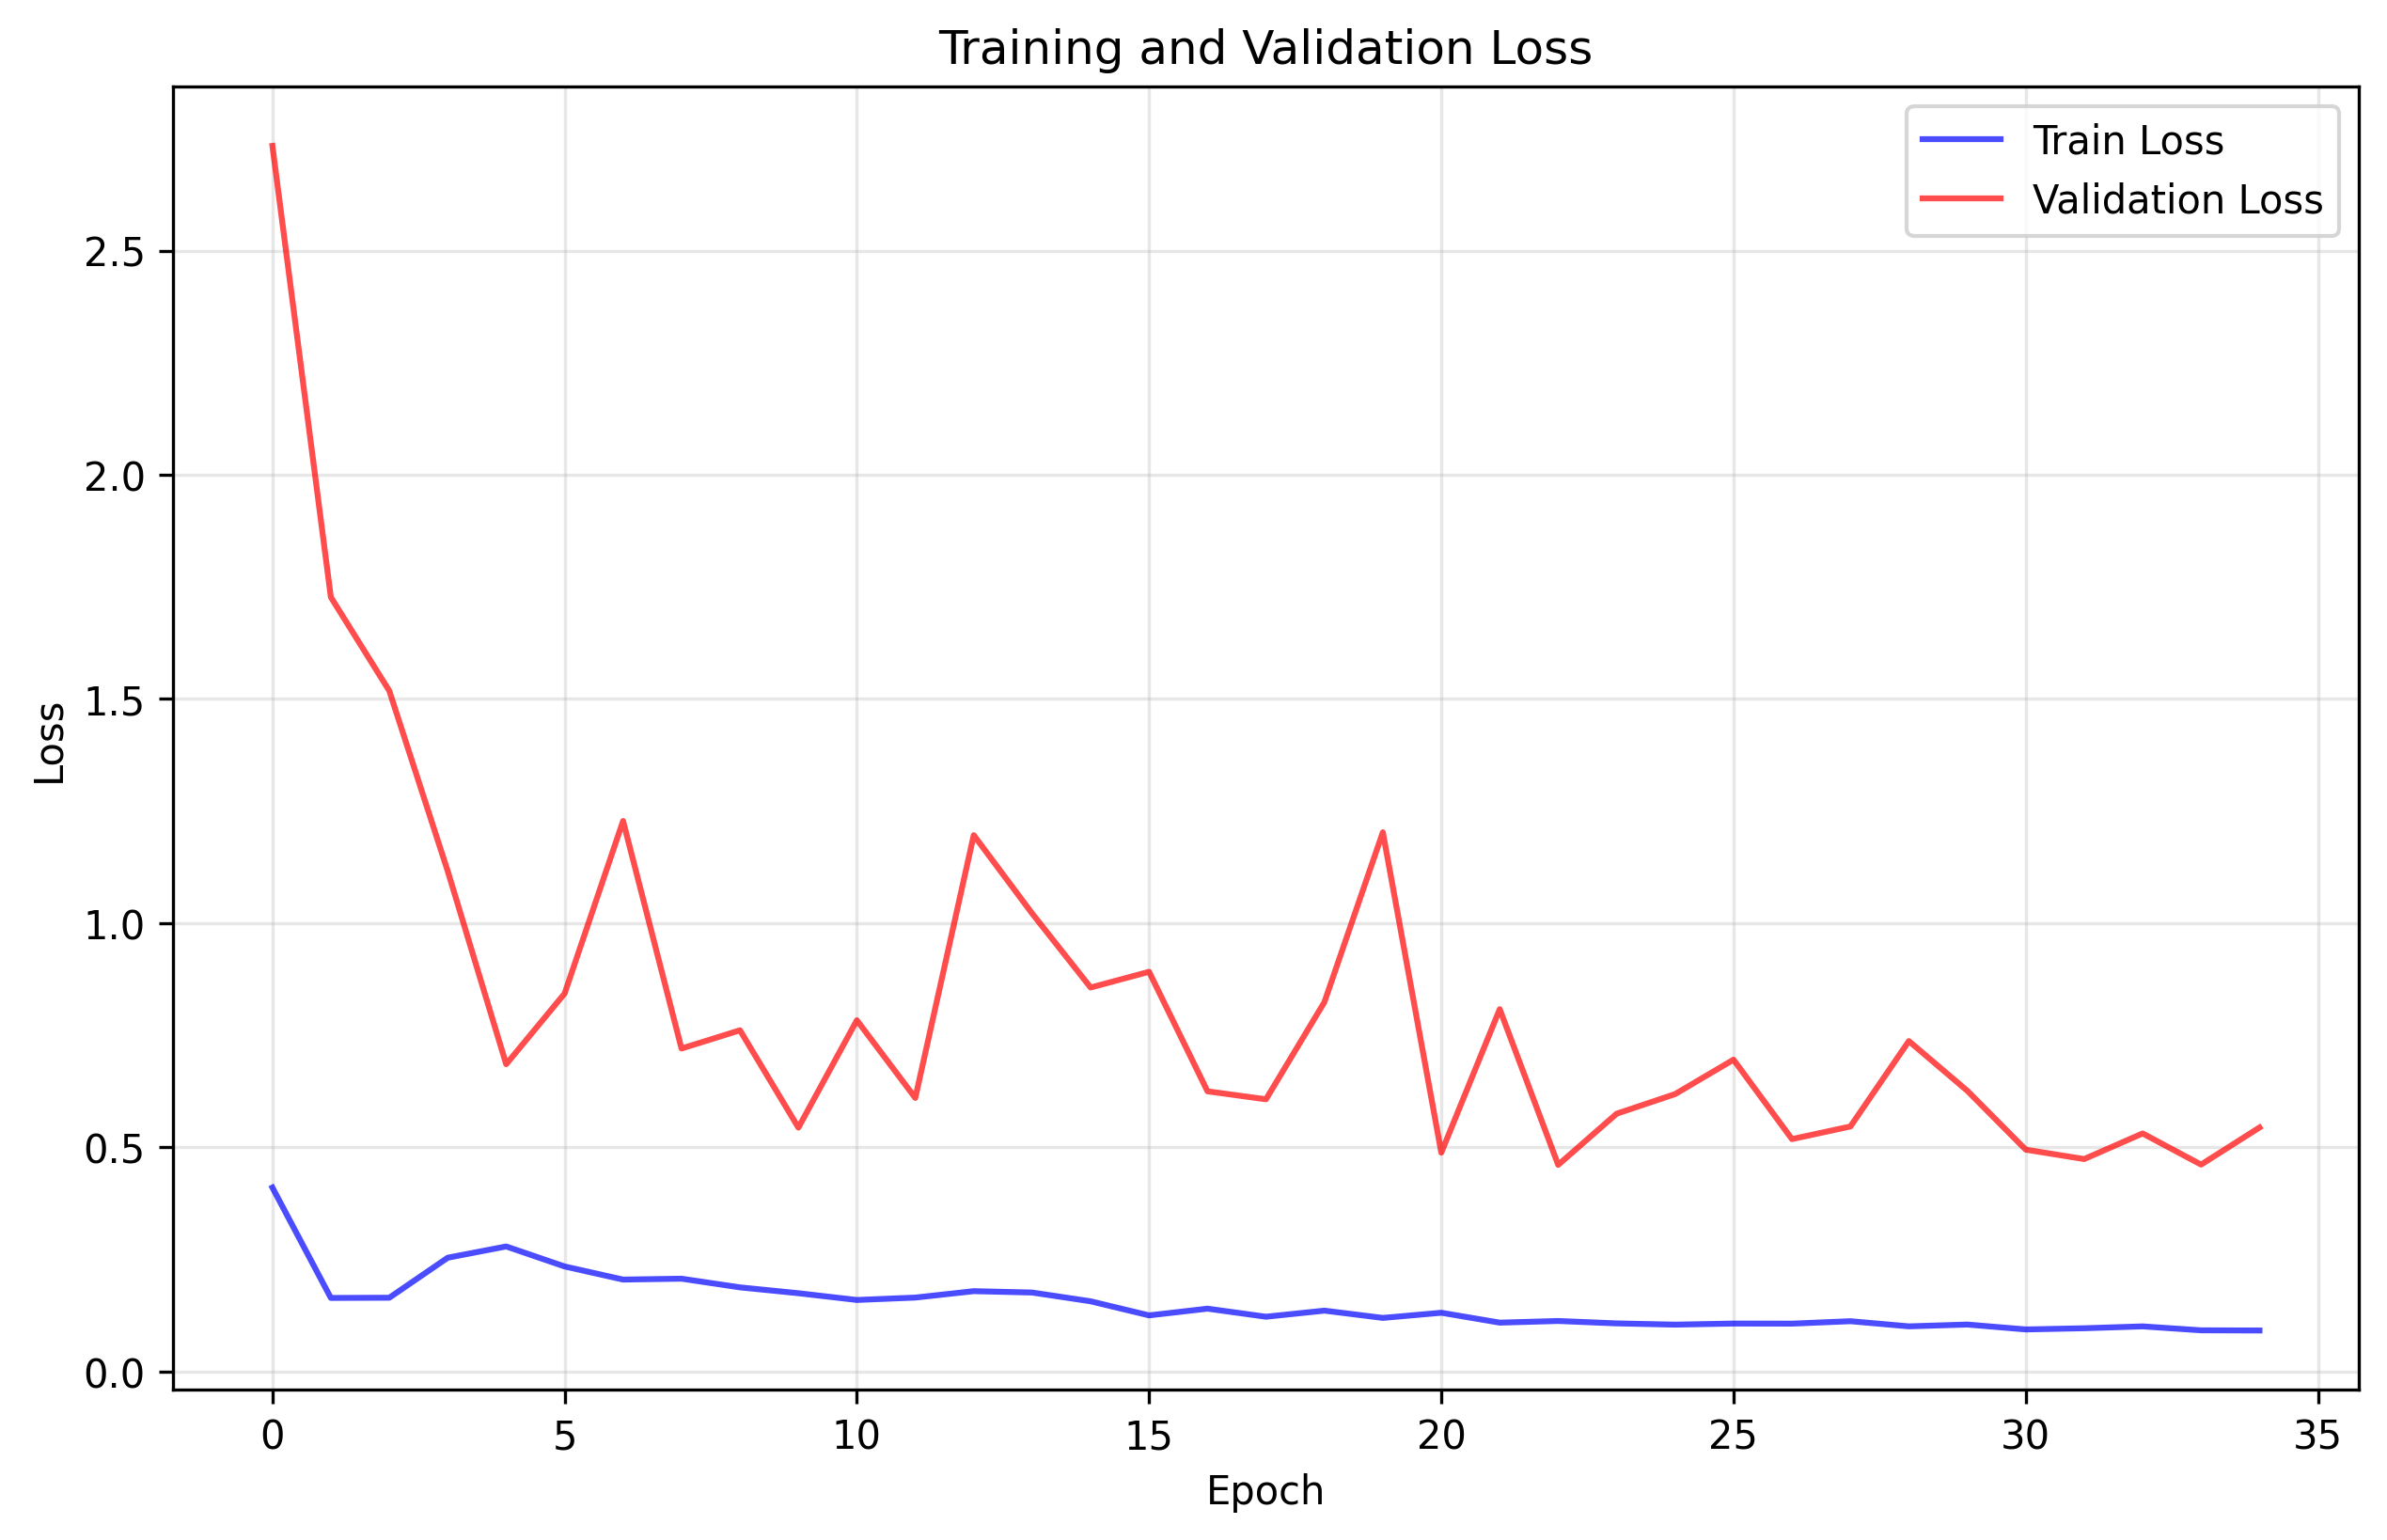

Data behind this chart, as committed beside it:
train_loss, val_loss
0.4101, 2.734
0.1639, 1.727
0.1643, 1.518
0.2536, 1.116
0.2787, 0.6852
0.2341, 0.843
0.2048, 1.228
0.2068, 0.7202
0.1874, 0.7609
0.1744, 0.5438
0.1593, 0.7833
0.1647, 0.61
0.179, 1.196
0.1759, 1.021
0.1564, 0.8563
0.125, 0.8914
0.14, 0.6248
0.122, 0.6069
0.1355, 0.8237
0.1193, 1.203
0.1308, 0.488
0.1088, 0.8079
0.1125, 0.4607
0.1071, 0.5748
0.1043, 0.6186
0.1067, 0.6953
0.1066, 0.5182
0.112, 0.5463
0.1005, 0.7368
0.1045, 0.626
0.09361, 0.4946
0.09625, 0.4736
0.1004, 0.5308
0.09164, 0.4613
0.09124, 0.544
